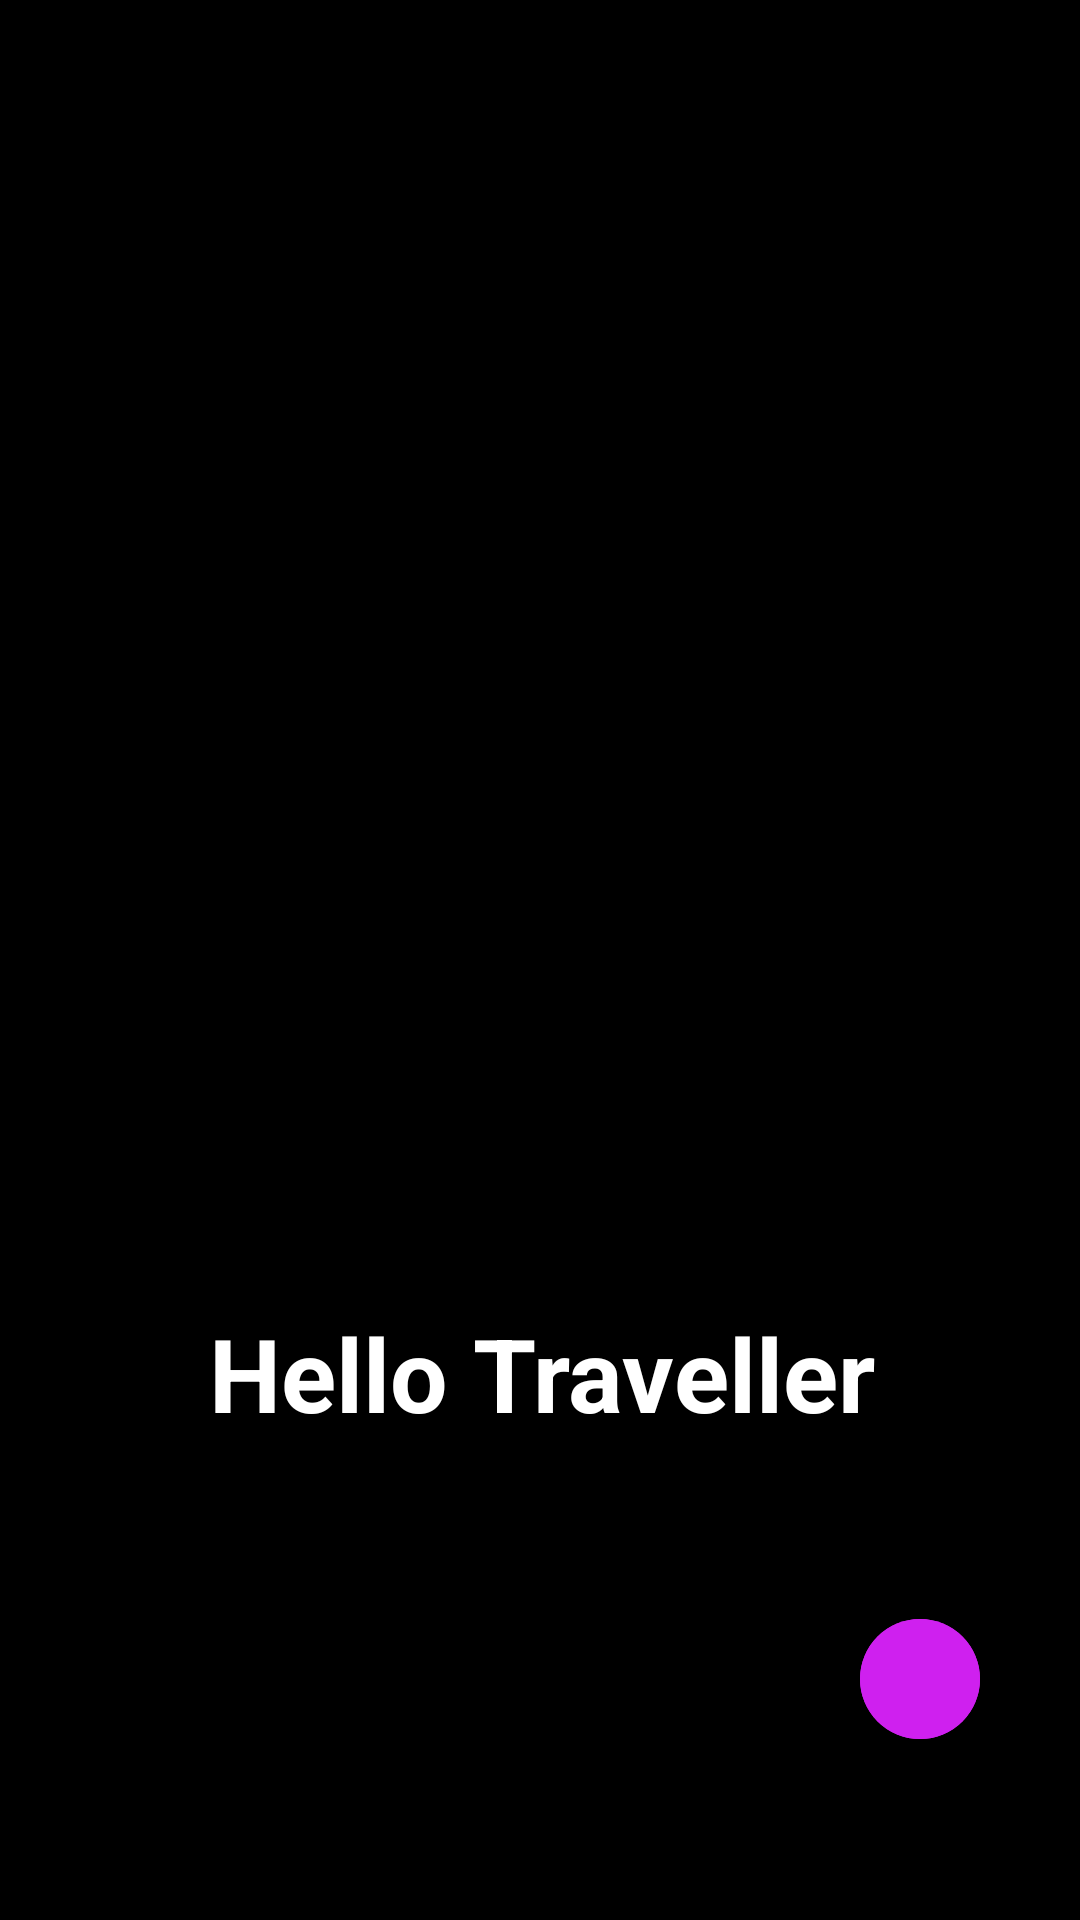

The Android layout XML behind this screen, and the referenced resources:
<!-- AndroidManifest.xml: application theme Theme.Travelers -->
<!-- res/layout/activity_main.xml -->
<?xml version="1.0" encoding="utf-8"?>
<androidx.constraintlayout.widget.ConstraintLayout xmlns:android="http://schemas.android.com/apk/res/android"
    xmlns:app="http://schemas.android.com/apk/res-auto"
    xmlns:tools="http://schemas.android.com/tools"
    android:layout_width="match_parent"
    android:layout_height="match_parent"
    android:background="@color/black"
    tools:context=".MainActivity">

    <ImageView
        android:id="@+id/imageView4"
        android:layout_width="353dp"
        android:layout_height="530dp"
        android:layout_marginStart="71dp"
        android:layout_marginEnd="71dp"
        app:layout_constraintBottom_toBottomOf="parent"
        app:layout_constraintEnd_toEndOf="parent"
        app:layout_constraintHorizontal_bias="0.44"
        app:layout_constraintStart_toStartOf="parent"
        app:layout_constraintTop_toTopOf="parent"
        app:layout_constraintVertical_bias="0.062"
        app:srcCompat="@mipmap/itachi" />

    <TextView
        android:id="@+id/textView"
        android:layout_width="269dp"
        android:layout_height="45dp"
        android:text="Hello Traveller"
        android:textAlignment="center"
        android:textColor="#FFFFFF"
        android:textSize="34sp"
        android:textStyle="bold"
        app:layout_constraintBottom_toBottomOf="parent"
        app:layout_constraintEnd_toEndOf="parent"
        app:layout_constraintHorizontal_bias="0.507"
        app:layout_constraintStart_toStartOf="parent"
        app:layout_constraintTop_toTopOf="parent"
        app:layout_constraintVertical_bias="0.731" />

    <ImageView
        android:id="@+id/jj"
        android:layout_width="wrap_content"
        android:layout_height="wrap_content"
        android:background="@drawable/loymun"
        android:foregroundGravity="right"
        android:src="@drawable/loymun"
        app:layout_constraintBottom_toBottomOf="parent"
        app:layout_constraintEnd_toEndOf="parent"
        app:layout_constraintHorizontal_bias="0.896"
        app:layout_constraintStart_toStartOf="parent"
        app:layout_constraintTop_toBottomOf="@id/textView"
        app:layout_constraintVertical_bias="0.497" />

</androidx.constraintlayout.widget.ConstraintLayout>
<!-- resources referenced by this layout -->
<resources>
  <!-- drawable loymun (drawable) -->
  <?xml version="1.0" encoding="utf-8"?>
  <shape xmlns:android="http://schemas.android.com/apk/res/android"
      android:shape="oval"
      android:dither="true"
      android:drawable="@mipmap/itachi"
      >
  
      <size
          android:height="40dp"
          android:width="40dp"
          />
      <solid
          android:color="#CF20EF"
          />
  
  
  
  </shape>
  <style name="Theme.Travelers" parent="Theme.Design.Light.NoActionBar">
          
          <item name="colorPrimary">@color/purple_500</item>
          <item name="colorPrimaryVariant">@color/purple_700</item>
          <item name="colorOnPrimary">@color/white</item>
          
          <item name="colorSecondary">@color/teal_200</item>
          <item name="colorSecondaryVariant">@color/teal_700</item>
          <item name="colorOnSecondary">@color/black</item>
          
          <item name="android:statusBarColor">?attr/colorPrimaryVariant</item>
          
      </style>
  <!-- not gathered from this repository: default colours our renderer supplied (Android Studio template values) -->
  <color name="purple_500">#FF6200EE</color>
  <color name="purple_700">#FF3700B3</color>
  <color name="teal_200">#FF03DAC5</color>
  <color name="teal_700">#FF018786</color>
  <color name="black">#FF000000</color>
  <color name="white">#FFFFFFFF</color>
</resources>
